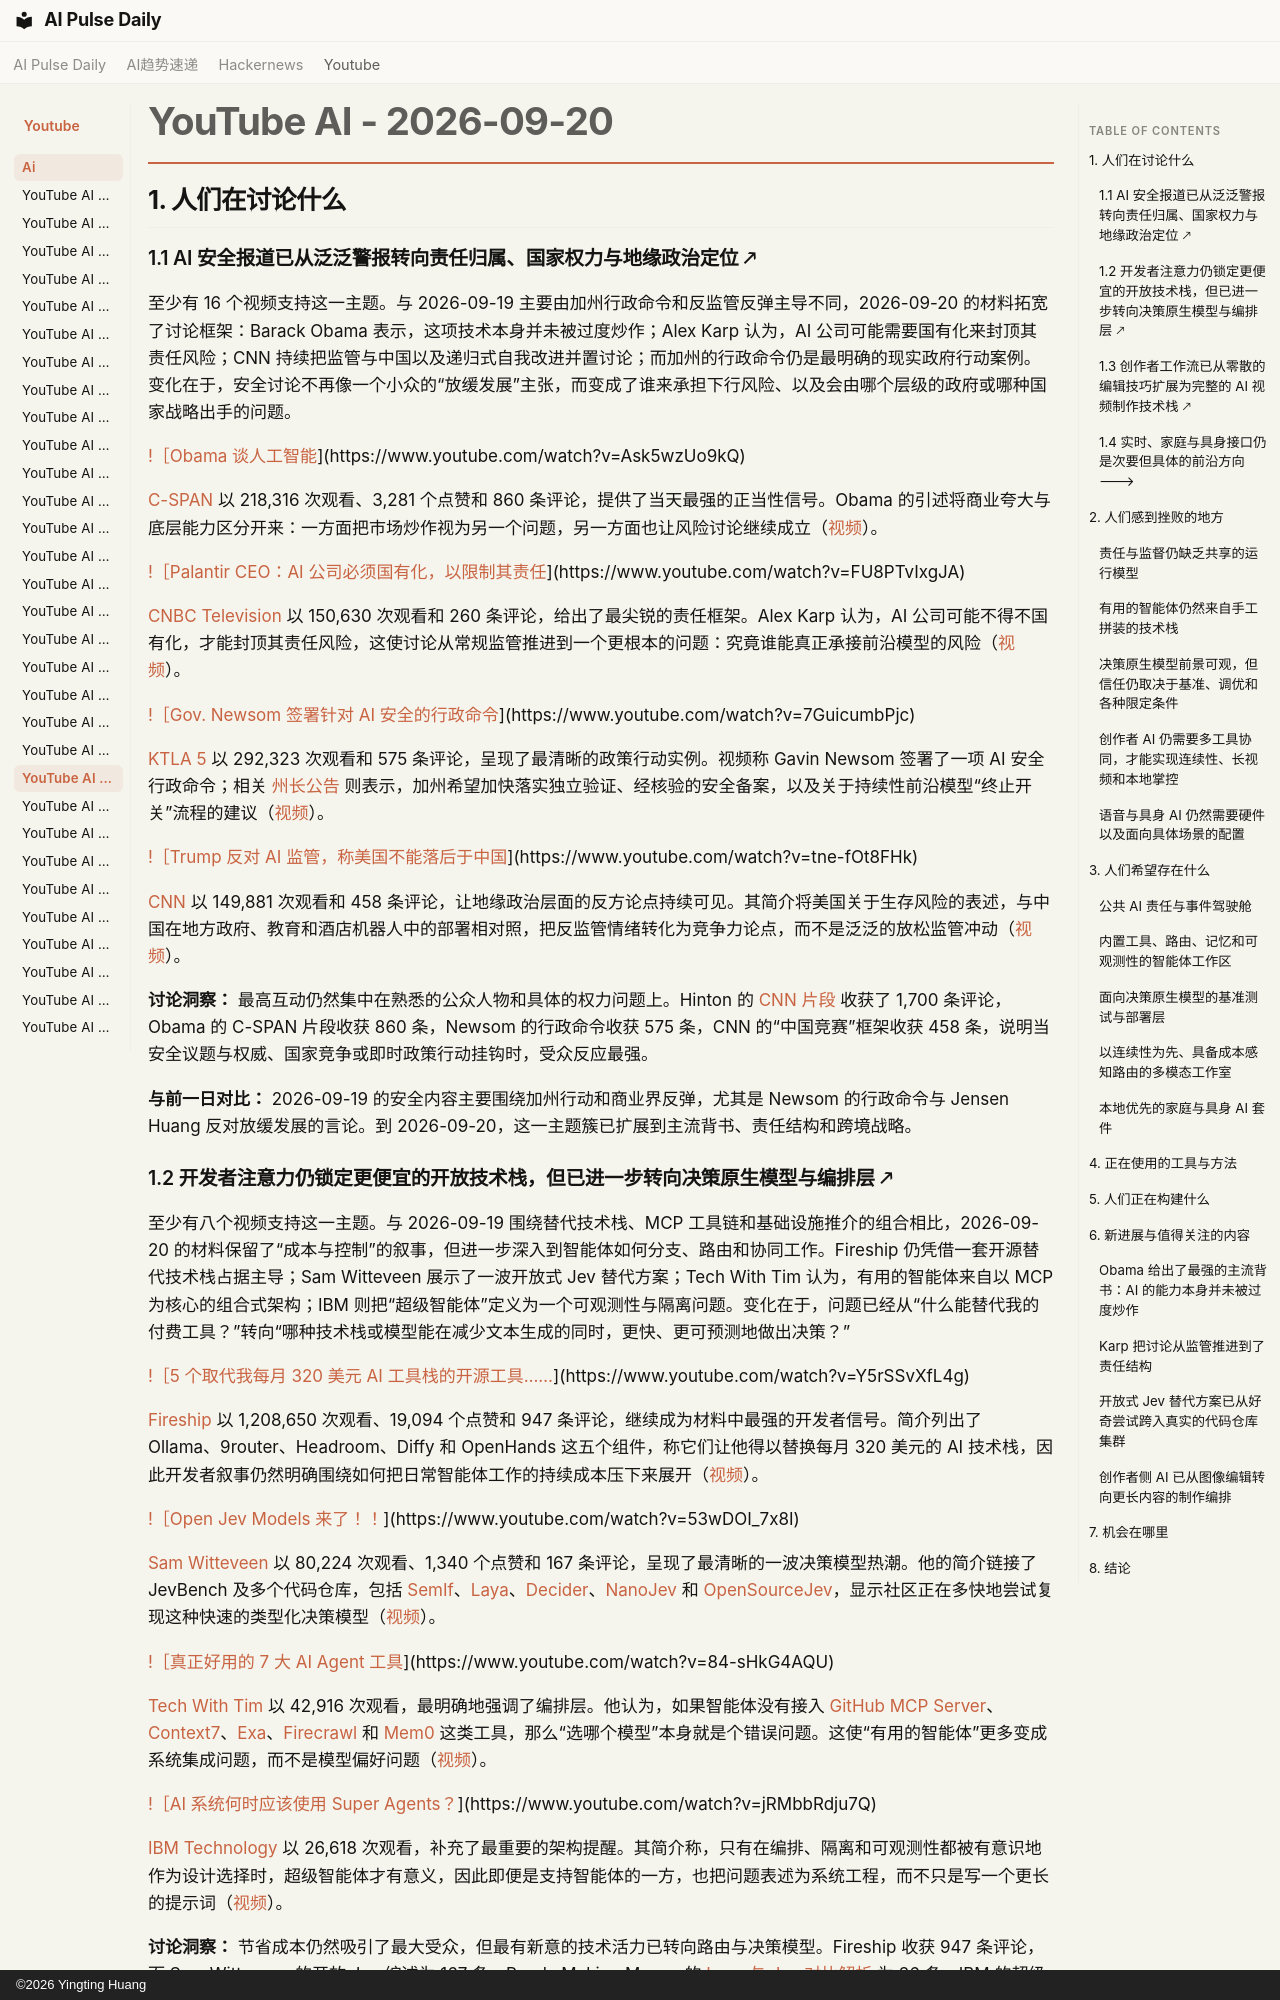

repository: vibewatch/vibewatch.github.io · page: youtube/ai/2026-09-20.zh/index.html · generator: mkdocs · copyright: ©2026 Yingting Huang

# YouTube AI - 2026-09-20

## 1. 人们在讨论什么

### 1.1 AI 安全报道已从泛泛警报转向责任归属、国家权力与地缘政治定位 🡕

至少有 16 个视频支持这一主题。与 2026-09-19 主要由加州行政命令和反监管反弹主导不同，2026-09-20 的材料拓宽了讨论框架：Barack Obama 表示，这项技术本身并未被过度炒作；Alex Karp 认为，AI 公司可能需要国有化来封顶其责任风险；CNN 持续把监管与中国以及递归式自我改进并置讨论；而加州的行政命令仍是最明确的现实政府行动案例。变化在于，安全讨论不再像一个小众的“放缓发展”主张，而变成了谁来承担下行风险、以及会由哪个层级的政府或哪种国家战略出手的问题。

[!［Obama 谈人工智能](https://i.ytimg.com/vi/Ask5wzUo9kQ/maxresdefault.jpg)](https://www.youtube.com/watch?v=Ask5wzUo9kQ)

[C-SPAN](https://www.youtube.com/channel/UCb--64Gl51jIEVE-GLDAVTg) 以 218,316 次观看、3,281 个点赞和 860 条评论，提供了当天最强的正当性信号。Obama 的引述将商业夸大与底层能力区分开来：一方面把市场炒作视为另一个问题，另一方面也让风险讨论继续成立（[视频](https://www.youtube.com/watch?v=Ask5wzUo9kQ)）。

[!［Palantir CEO：AI 公司必须国有化，以限制其责任](https://i.ytimg.com/vi/FU8PTvIxgJA/maxresdefault.jpg)](https://www.youtube.com/watch?v=FU8PTvIxgJA)

[CNBC Television](https://www.youtube.com/channel/UCrp_UI8XtuYfpiqluWLD7Lw) 以 150,630 次观看和 260 条评论，给出了最尖锐的责任框架。Alex Karp 认为，AI 公司可能不得不国有化，才能封顶其责任风险，这使讨论从常规监管推进到一个更根本的问题：究竟谁能真正承接前沿模型的风险（[视频](https://www.youtube.com/watch?v=FU8PTvIxgJA)）。

[!［Gov. Newsom 签署针对 AI 安全的行政命令](https://i.ytimg.com/vi/7GuicumbPjc/maxresdefault.jpg)](https://www.youtube.com/watch?v=7GuicumbPjc)

[KTLA 5](https://www.youtube.com/channel/UCinjnmQEwCddOudyCC1v7qA) 以 292,323 次观看和 575 条评论，呈现了最清晰的政策行动实例。视频称 Gavin Newsom 签署了一项 AI 安全行政命令；相关 [州长公告](https://www.gov.ca.gov/2026/09/18/governor-newsom-issues-executive-order-to-accelerate-independent-oversight-and-advance-the-creation-of-an-ai-kill-switch/) 则表示，加州希望加快落实独立验证、经核验的安全备案，以及关于持续性前沿模型“终止开关”流程的建议（[视频](https://www.youtube.com/watch?v=7GuicumbPjc)）。

[!［Trump 反对 AI 监管，称美国不能落后于中国](https://i.ytimg.com/vi/tne-fOt8FHk/maxresdefault.jpg)](https://www.youtube.com/watch?v=tne-fOt8FHk)

[CNN](https://www.youtube.com/channel/UCupvZG-5ko_eiXAupbDfxWw) 以 149,881 次观看和 458 条评论，让地缘政治层面的反方论点持续可见。其简介将美国关于生存风险的表述，与中国在地方政府、教育和酒店机器人中的部署相对照，把反监管情绪转化为竞争力论点，而不是泛泛的放松监管冲动（[视频](https://www.youtube.com/watch?v=tne-fOt8FHk)）。

**讨论洞察：** 最高互动仍然集中在熟悉的公众人物和具体的权力问题上。Hinton 的 [CNN 片段](https://www.youtube.com/watch?v=m5yrQMnc_jQ) 收获了 1,700 条评论，Obama 的 C-SPAN 片段收获 860 条，Newsom 的行政命令收获 575 条，CNN 的“中国竞赛”框架收获 458 条，说明当安全议题与权威、国家竞争或即时政策行动挂钩时，受众反应最强。

**与前一日对比：** 2026-09-19 的安全内容主要围绕加州行动和商业界反弹，尤其是 Newsom 的行政命令与 Jensen Huang 反对放缓发展的言论。到 2026-09-20，这一主题簇已扩展到主流背书、责任结构和跨境战略。
